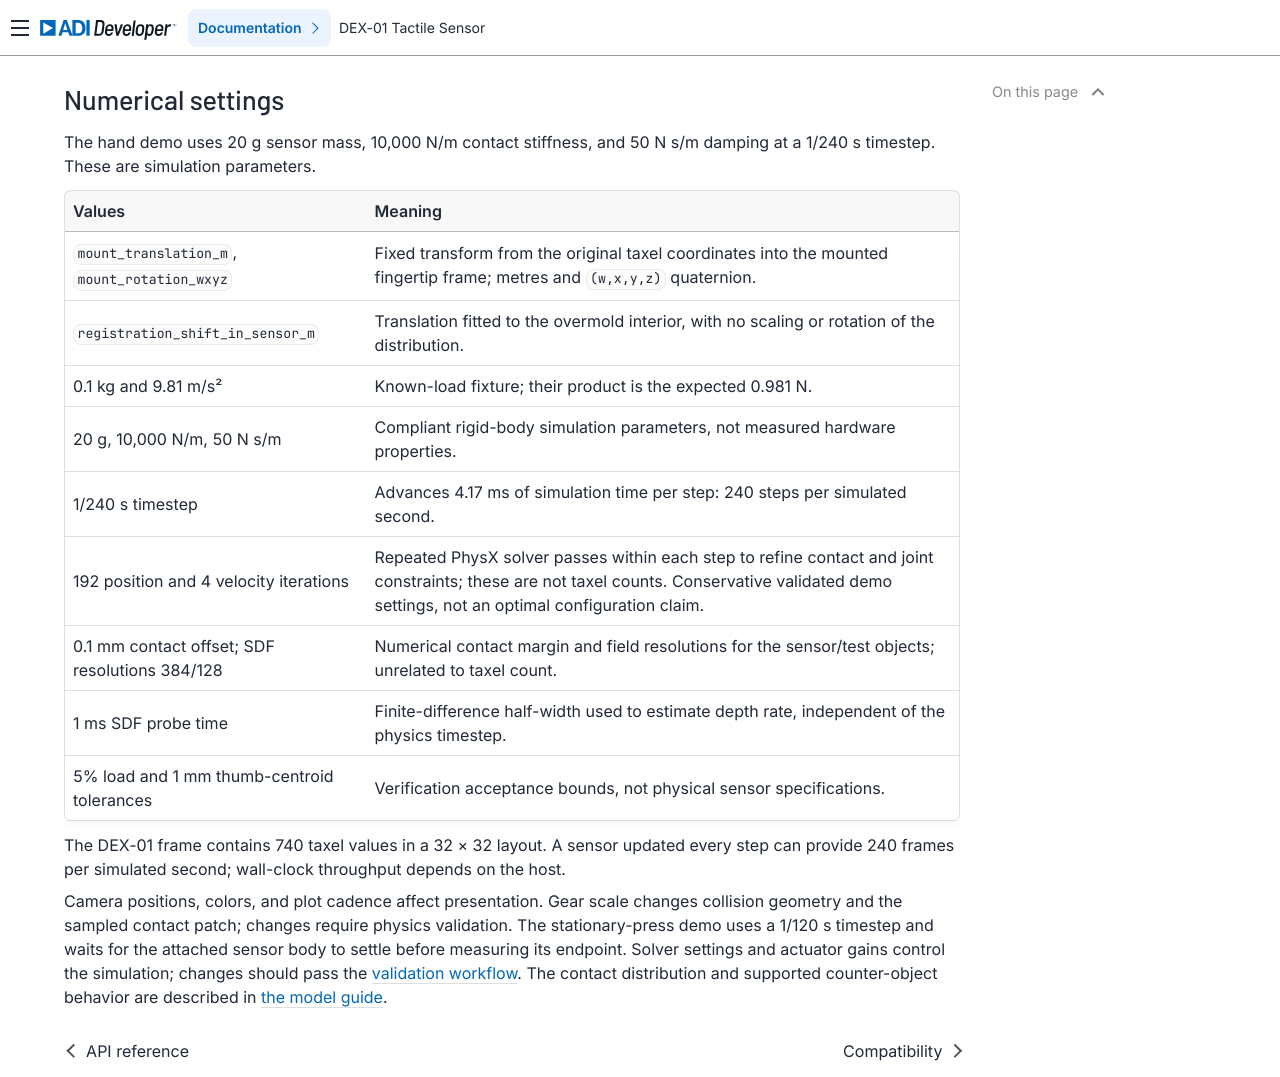

repository: analogdevicesinc/dex-01-sim-assets · page: main/reference/numerical-settings/index.html · generator: sphinx

# Numerical settings

The hand demo uses 20 g sensor mass, 10,000 N/m contact stiffness, and
50 N s/m damping at a 1/240 s timestep. These are simulation parameters.

| Values | Meaning |
|---|---|
| `mount_translation_m`, `mount_rotation_wxyz` | Fixed transform from the original taxel coordinates into the mounted fingertip frame; metres and `(w,x,y,z)` quaternion. |
| `registration_shift_in_sensor_m` | Translation fitted to the overmold interior, with no scaling or rotation of the distribution. |
| 0.1 kg and 9.81 m/s² | Known-load fixture; their product is the expected 0.981 N. |
| 20 g, 10,000 N/m, 50 N s/m | Compliant rigid-body simulation parameters, not measured hardware properties. |
| 1/240 s timestep | Advances 4.17 ms of simulation time per step: 240 steps per simulated second. |
| 192 position and 4 velocity iterations | Repeated PhysX solver passes within each step to refine contact and joint constraints; these are not taxel counts. Conservative validated demo settings, not an optimal configuration claim. |
| 0.1 mm contact offset; SDF resolutions 384/128 | Numerical contact margin and field resolutions for the sensor/test objects; unrelated to taxel count. |
| 1 ms SDF probe time | Finite-difference half-width used to estimate depth rate, independent of the physics timestep. |
| 5% load and 1 mm thumb-centroid tolerances | Verification acceptance bounds, not physical sensor specifications. |

The DEX-01 frame contains 740 taxel values in a 32 × 32 layout. A sensor
updated every step can provide 240 frames per simulated second; wall-clock
throughput depends on the host.

Camera positions, colors, and plot cadence affect presentation. Gear scale
changes collision geometry and the sampled contact patch; changes require
physics validation. The stationary-press demo uses a 1/120 s timestep and
waits for the attached sensor body to settle before measuring its endpoint.
Solver settings and actuator gains control the simulation; changes should pass
the [validation workflow](../validation.md). The contact distribution and
supported counter-object behavior are described in [the model guide](../concepts/limitations.md).
